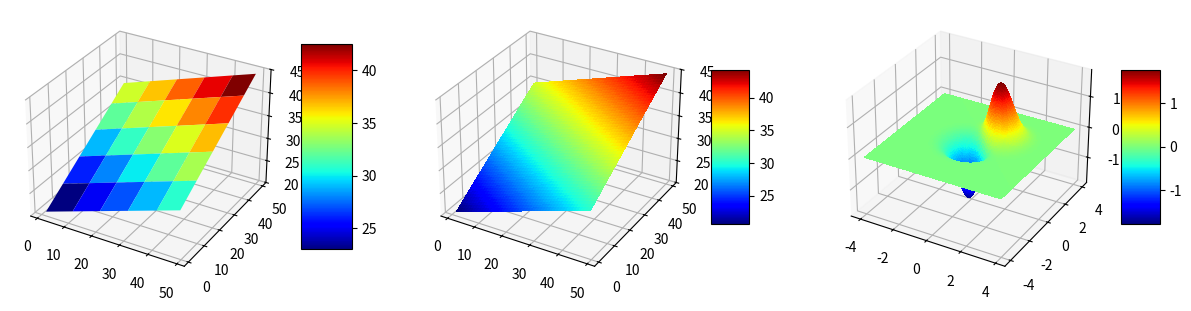

The matplotlib source for this figure:
import numpy as np
from matplotlib import pyplot as plt
from mpl_toolkits.mplot3d import Axes3D
from matplotlib import cm
from matplotlib.colors import LightSource
fig = plt.figure(figsize=(15, 5))
ax = fig.add_subplot(1, 3, 1, projection='3d')
x = np.arange(1, 50, 1)
y = np.arange(1, 50, 1)
x, y = np.meshgrid(x, y)


def Z(x, y):
    return x*0.2 + y*0.3 +20


s1 = ax.plot_surface(x, y, Z(x, y), rstride=10, cstride=10, cmap=cm.jet, linewidth=1,
                     antialiased=True)
fig.colorbar(s1, shrink=1, aspect=4)

ax1 = fig.add_subplot(1, 3, 2, projection='3d')
s2 = ax1.plot_surface(x, y, Z(x, y), rstride=1, cstride=1, cmap=cm.jet, linewidth=1,
                      antialiased=False)   # rstide 指定行列色彩跨度， cmap 设置面的颜色条
fig.colorbar(s2, shrink=0.4, aspect=4)   # 色度条

d = 0.05
x1 = np.arange(-4, 4, d)
y1 = np.arange(-4, 4, d)
x1, y1 = np.meshgrid(x1, y1)


def z1(x, y):
    z3 = np.exp(-x**2-y**2)
    z2 = np.exp(-(x - 1)**2 - (y - 1)**2)
    return (z2 - z3)*2


ax2 = fig.add_subplot(1, 3, 3, projection='3d')
s3 = ax2.plot_surface(x1, y1, z1(x1, y1), rstride=1, cstride=1, cmap=cm.jet, linewidth=1,
                      antialiased=False)
fig.colorbar(s3, shrink=0.4, aspect=4)
plt.show()



